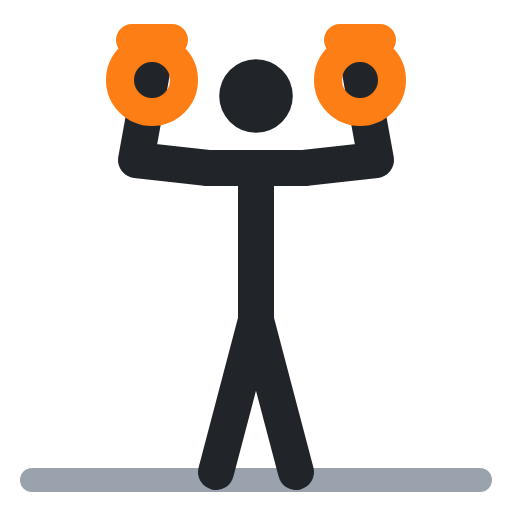
t = 0.00 s
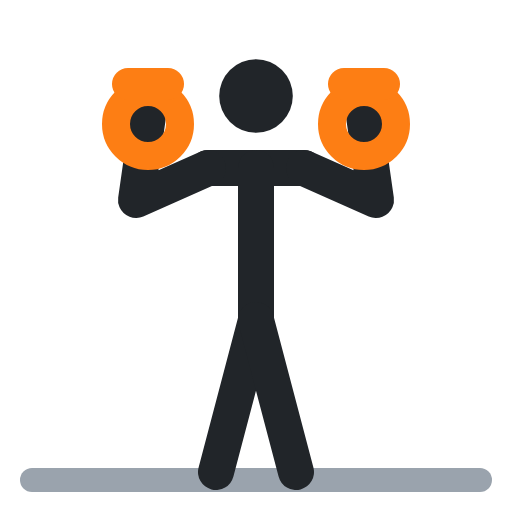
t = 0.40 s
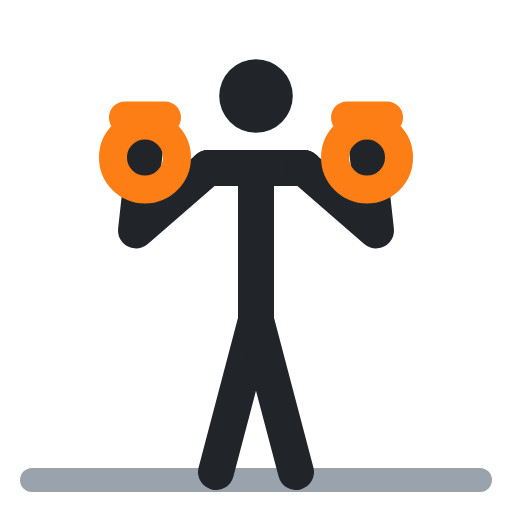
t = 0.60 s
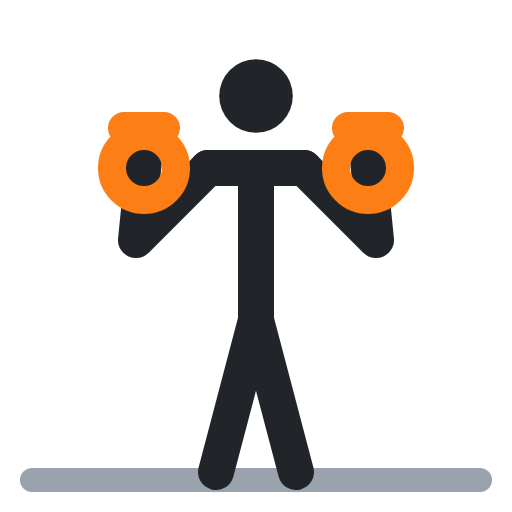
t = 1.00 s
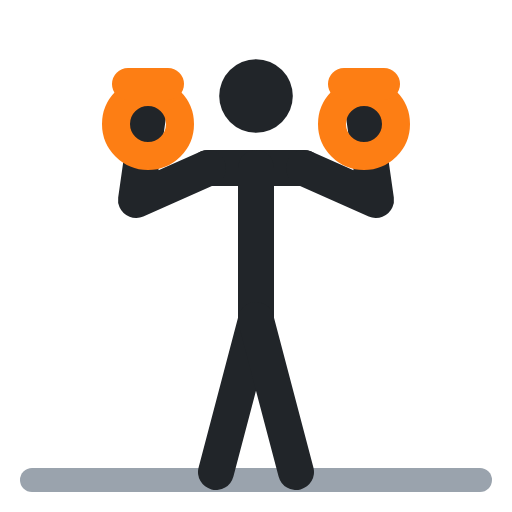
t = 1.40 s
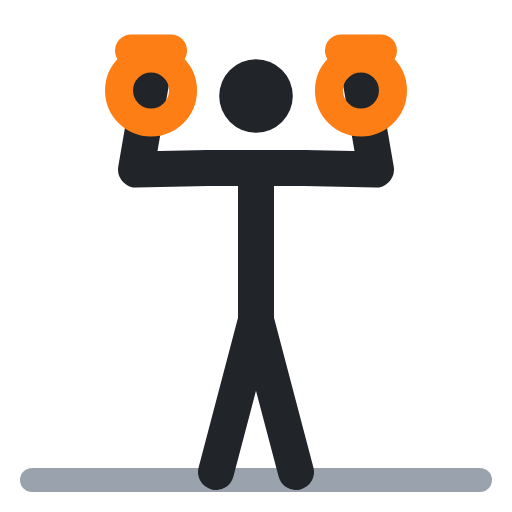
t = 1.60 s

The animated SVG that drew these frames (rendered in a browser with its animation timeline set to each time). Animation: 8 SMIL elements (animate=8); one cycle of 2.00 s, repeats indefinitely.

<svg xmlns="http://www.w3.org/2000/svg" viewBox="0 0 64 64" fill="none" stroke-linecap="round" stroke-linejoin="round"><polyline points="4,60 60,60" stroke="#9aa3ad" stroke-width="3"/><circle cx="32" cy="12" r="4.6" fill="#212529"/><polyline points="26,21 38,21" stroke="#212529" stroke-width="4.5"/><polyline points="32,21 32,40" stroke="#212529" stroke-width="4.5"/><polyline points="32,40 27,59" stroke="#212529" stroke-width="4.5"/><polyline points="32,40 37,59" stroke="#212529" stroke-width="4.5"/><polyline points="26,21 17,20 19,9" stroke="#212529" stroke-width="4.5"><animate attributeName="points" values="26,21 17,20 19,9;26,21 17,30 18,20;26,21 17,30 18,20;26,21 17,20 19,9;26,21 17,20 19,9" keyTimes="0;.4;.5;.9;1" calcMode="spline" keySplines=".45 0 .55 1;.45 0 .55 1;.45 0 .55 1;.45 0 .55 1" dur="2s" repeatCount="indefinite"/></polyline><polyline points="38,21 47,20 45,9" stroke="#212529" stroke-width="4.5"><animate attributeName="points" values="38,21 47,20 45,9;38,21 47,30 46,20;38,21 47,30 46,20;38,21 47,20 45,9;38,21 47,20 45,9" keyTimes="0;.4;.5;.9;1" calcMode="spline" keySplines=".45 0 .55 1;.45 0 .55 1;.45 0 .55 1;.45 0 .55 1" dur="2s" repeatCount="indefinite"/></polyline><circle cx="19" cy="10" r="4" stroke="#fd7e14" stroke-width="3.5"><animate attributeName="cx" values="19;18;18;19;19" keyTimes="0;.4;.5;.9;1" calcMode="spline" keySplines=".45 0 .55 1;.45 0 .55 1;.45 0 .55 1;.45 0 .55 1" dur="2s" repeatCount="indefinite"/><animate attributeName="cy" values="10;21;21;10;10" keyTimes="0;.4;.5;.9;1" calcMode="spline" keySplines=".45 0 .55 1;.45 0 .55 1;.45 0 .55 1;.45 0 .55 1" dur="2s" repeatCount="indefinite"/></circle><polyline points="16.5,5 21.5,5" stroke="#fd7e14" stroke-width="4"><animate attributeName="points" values="16.5,5 21.5,5;15.5,16 20.5,16;15.5,16 20.5,16;16.5,5 21.5,5;16.5,5 21.5,5" keyTimes="0;.4;.5;.9;1" calcMode="spline" keySplines=".45 0 .55 1;.45 0 .55 1;.45 0 .55 1;.45 0 .55 1" dur="2s" repeatCount="indefinite"/></polyline><circle cx="45" cy="10" r="4" stroke="#fd7e14" stroke-width="3.5"><animate attributeName="cx" values="45;46;46;45;45" keyTimes="0;.4;.5;.9;1" calcMode="spline" keySplines=".45 0 .55 1;.45 0 .55 1;.45 0 .55 1;.45 0 .55 1" dur="2s" repeatCount="indefinite"/><animate attributeName="cy" values="10;21;21;10;10" keyTimes="0;.4;.5;.9;1" calcMode="spline" keySplines=".45 0 .55 1;.45 0 .55 1;.45 0 .55 1;.45 0 .55 1" dur="2s" repeatCount="indefinite"/></circle><polyline points="42.5,5 47.5,5" stroke="#fd7e14" stroke-width="4"><animate attributeName="points" values="42.5,5 47.5,5;43.5,16 48.5,16;43.5,16 48.5,16;42.5,5 47.5,5;42.5,5 47.5,5" keyTimes="0;.4;.5;.9;1" calcMode="spline" keySplines=".45 0 .55 1;.45 0 .55 1;.45 0 .55 1;.45 0 .55 1" dur="2s" repeatCount="indefinite"/></polyline></svg>
